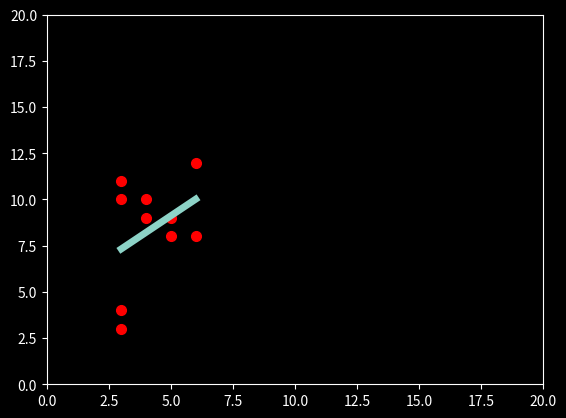

The script that saved this image:
import numpy as np
from numpy import random
import matplotlib.pyplot as plt
import pandas as pd


x = random.randint(10, size=(10))
x = x + 3
print(x)
y = random.randint(10, size=(10))
y = y + 3
print(y)

m1x = np.mean(x)
m2x = np.median(x)
print(m1x)
print(m2x)

m1y = np.mean(y)
m2y = np.median(y)
print(m1y)
print(m2y)

plt.style.use('dark_background')
plt.plot(x, y, 'or', ms = 7)
plt.axis([0, 20, 0, 20])
plt.plot(np.unique(x), np.poly1d(np.polyfit(x, y, 1))(np.unique(x)), linewidth = '5')

plt.show()


'''
x = random.randint(10, size=(9))
y = random.randint(10, size=(9))
plt.scatter(x,y)

x = random.randint(10, size=(9))
y = random.randint(10, size=(9))
plt.scatter(x,y)

plt.show()
'''